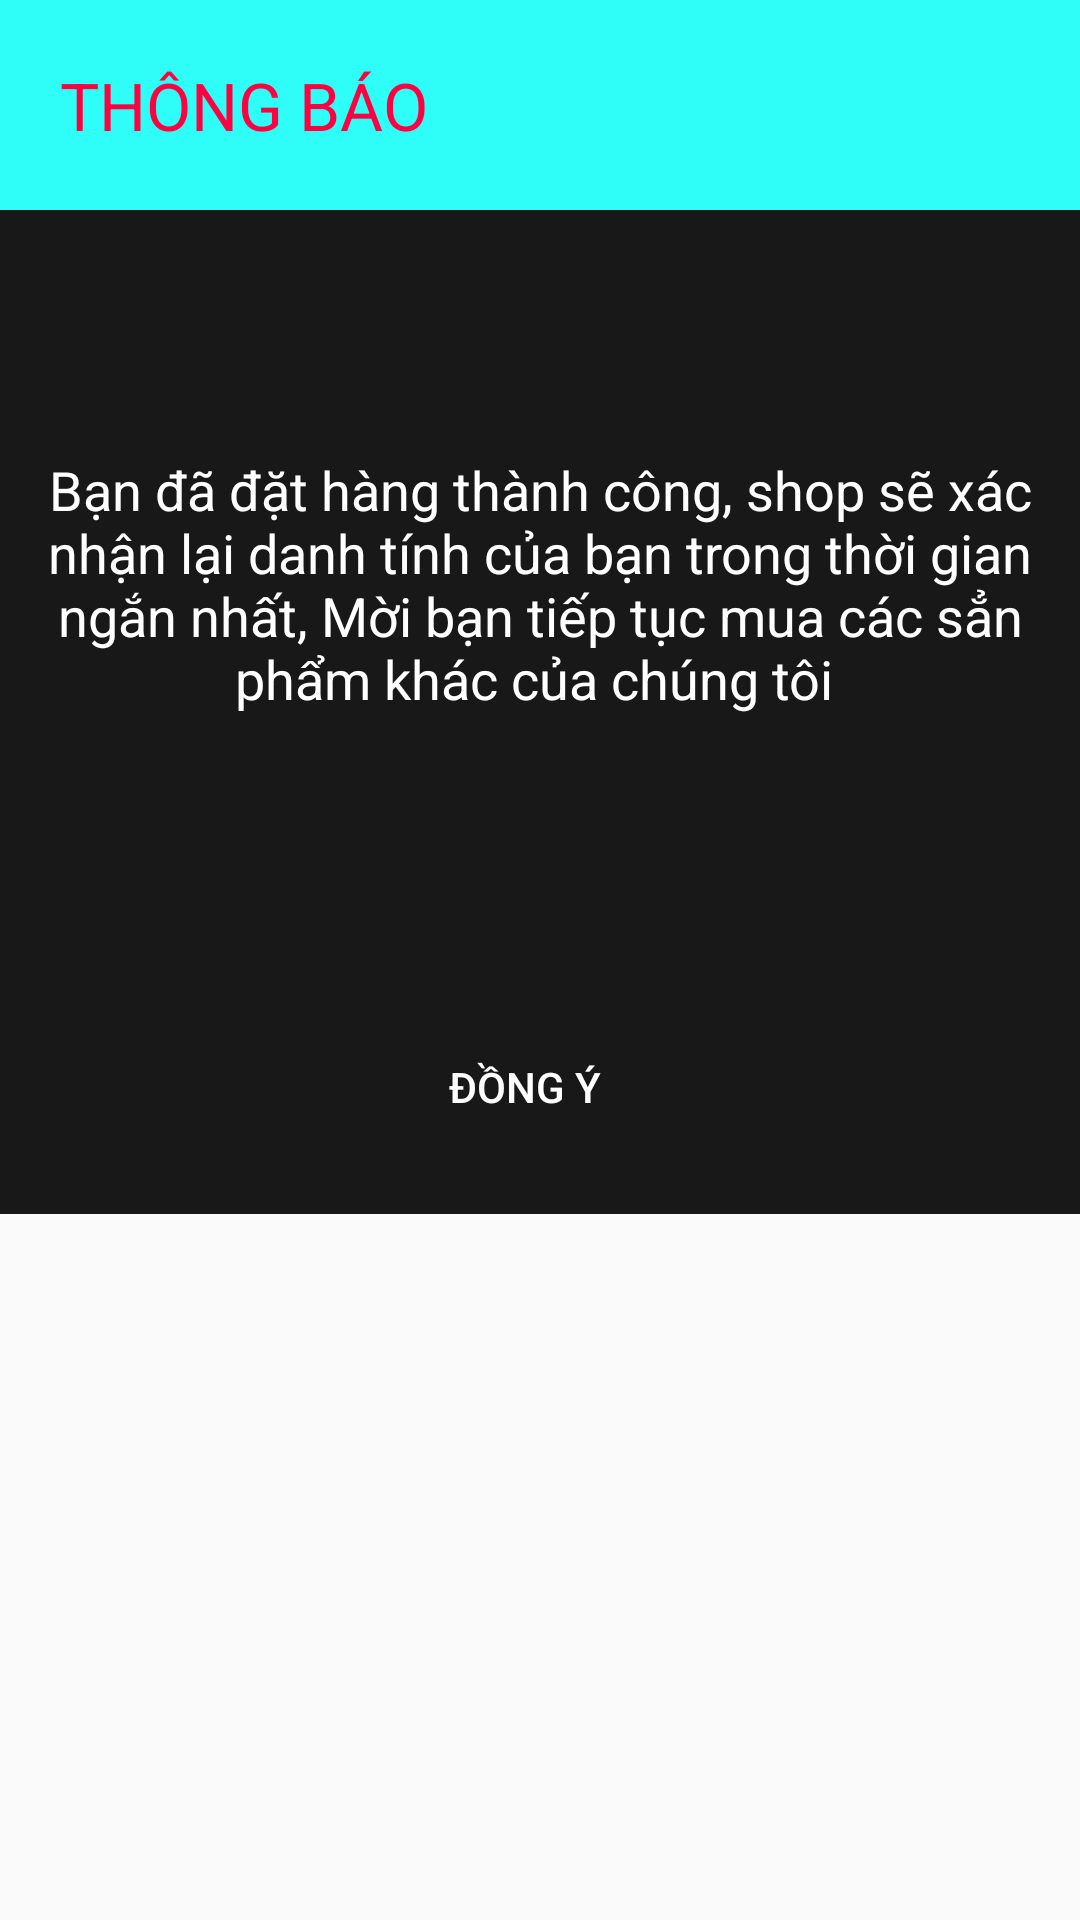

Write the Android layout XML for this screen, with the resource values it uses.
<!-- AndroidManifest.xml: application theme AppTheme -->
<!-- res/layout/layout_thongbaodathangthanhcong.xml -->
<?xml version="1.0" encoding="utf-8"?>

<LinearLayout
    xmlns:android="http://schemas.android.com/apk/res/android"
    android:orientation="vertical"
    android:layout_width="match_parent"
    android:layout_height="match_parent"
    android:weightSum="1">
    <TextView
        android:layout_width="match_parent"
        android:layout_height="70dp"
        android:text="THÔNG BÁO"
        android:textColor="#FF0040"
        style="?android:attr/textAppearanceLarge"
        android:background="#2EFEF7"
        android:gravity="center|left"
        android:paddingLeft="20dp"
        />

    <LinearLayout
        android:layout_width="match_parent"
        android:layout_height="wrap_content"
        android:background="#181818"
        android:orientation="vertical"
        android:layout_weight="0.45">

        <TextView
            style="?android:attr/textAppearanceMedium"
            android:layout_width="match_parent"
            android:layout_height="0dp"
            android:layout_weight="2.94"
            android:gravity="center"
            android:text="Bạn đã đặt hàng thành công, shop sẽ xác nhận lại danh tính của bạn trong thời gian ngắn nhất, Mời bạn tiếp tục mua các sẳn phẩm khác của chúng tôi "
            android:textColor="#ffffff" />

        <LinearLayout
            android:layout_width="match_parent"
            android:layout_height="0dp"
            android:layout_weight="1"
            android:gravity="center"
            android:orientation="horizontal"
            android:padding="10dp">

            <Button
                android:id="@+id/btnDongDatHangThanhCong"
                android:layout_width="130dp"
                android:layout_height="35dp"
                android:layout_marginRight="10dp"
                android:background="@drawable/dialog_buttonpress"
                android:text="Đồng ý"
                android:textColor="#ffffff" />
        </LinearLayout>
    </LinearLayout>
</LinearLayout>
<!-- resources referenced by this layout -->
<resources>
  <!-- drawable dialog_buttonpress (drawable) -->
  <?xml version="1.0" encoding="utf-8"?>
  
  <selector xmlns:android="http://schemas.android.com/apk/res/android">
      <item android:state_pressed="true"
          android:drawable="@drawable/atp__activity_player_layout_play_answer_background_normal"></item>
      <item android:drawable="@drawable/atp__activity_player_layout_play_answer_background_wrong"></item>
  </selector>
  <style name="AppTheme" parent="Theme.AppCompat.Light.DarkActionBar">
          
          <item name="colorPrimary">@color/colorPrimary</item>
          <item name="colorPrimaryDark">@color/colorPrimaryDark</item>
          <item name="colorAccent">@color/colorAccent</item>
      </style>
  <!-- not gathered from this repository: default colours our renderer supplied (Android Studio template values) -->
  <color name="colorPrimary">#FF6200EE</color>
  <color name="colorPrimaryDark">#FF3700B3</color>
  <color name="colorAccent">#FF03DAC5</color>
</resources>
